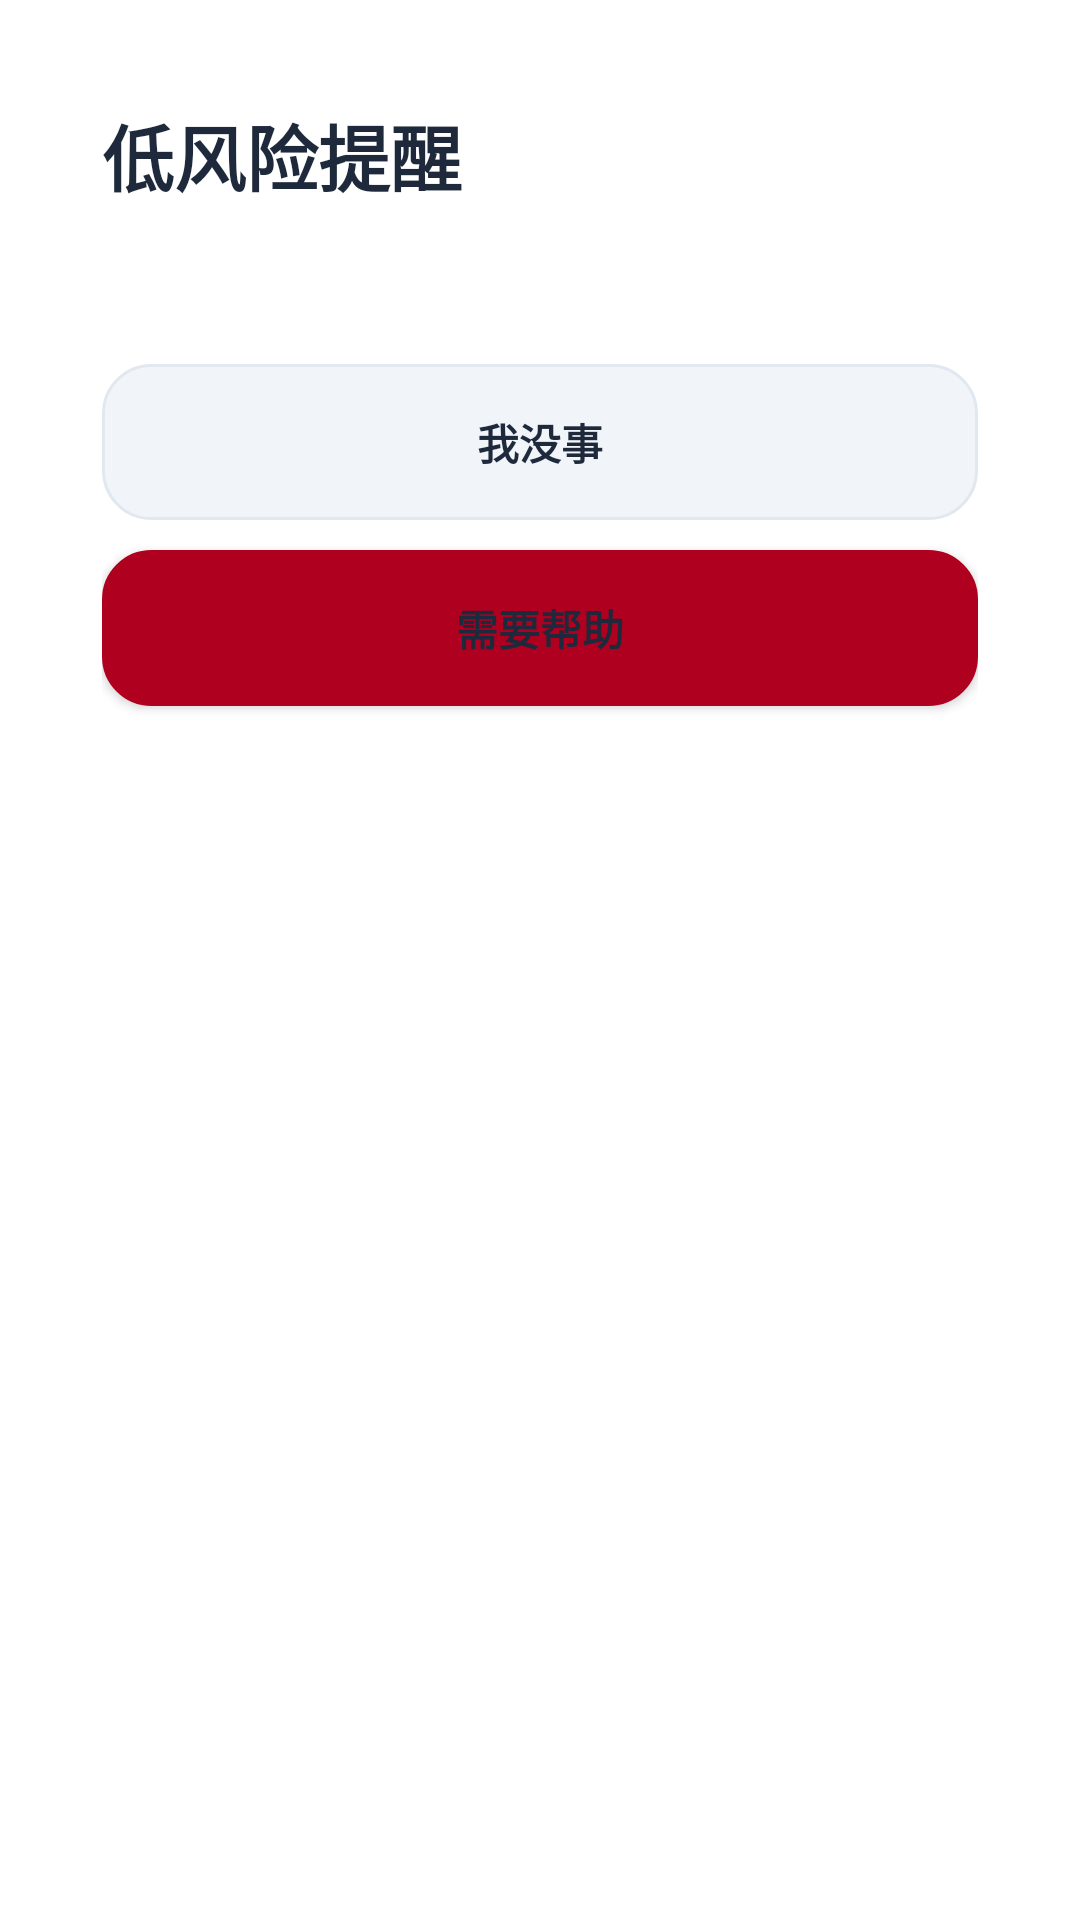

Write the Android layout XML for this screen, with the resource values it uses.
<!-- AndroidManifest.xml: activity theme Theme.FirstAid.Popup -->
<!-- res/layout/activity_low_risk_popup.xml -->
<?xml version="1.0" encoding="utf-8"?>
<LinearLayout xmlns:android="http://schemas.android.com/apk/res/android"
    xmlns:app="http://schemas.android.com/apk/res-auto"
    android:layout_width="match_parent"
    android:layout_height="wrap_content"
    android:background="@drawable/bg_glass_card"
    android:orientation="vertical"
    android:padding="18dp">

    <TextView
        android:layout_width="wrap_content"
        android:layout_height="wrap_content"
        android:text="@string/low_risk_title"
        android:textColor="@color/ai_text_main"
        android:textSize="24sp"
        android:textStyle="bold" />

    <TextView
        android:id="@+id/tvLowRiskMessage"
        android:layout_width="match_parent"
        android:layout_height="wrap_content"
        android:layout_marginTop="12dp"
        android:textColor="@color/ai_text_sub"
        android:textSize="18sp" />

    <Button
        android:backgroundTint="@null"
        app:backgroundTint="@null"
        android:elevation="0dp"
        android:stateListAnimator="@null"
        android:fontFamily="sans-serif-medium"
        android:id="@+id/btnLowRiskIgnore"
        android:layout_width="match_parent"
        android:layout_height="52dp"
        android:layout_marginTop="16dp"
        android:background="@drawable/bg_ai_button_secondary"
        android:text="@string/common_im_fine"
        android:textAllCaps="false"
        android:textColor="@color/ai_text_main"
        android:textStyle="bold" />

    <Button
        android:id="@+id/btnLowRiskNeedHelp"
        android:layout_width="match_parent"
        android:layout_height="52dp"
        android:layout_marginTop="10dp"
        android:background="@drawable/bg_ai_button_secondary"
        android:backgroundTint="?attr/colorPrimary"
        app:backgroundTint="?attr/colorPrimary"
        android:textAllCaps="false"
        android:text="@string/common_need_help"
        android:textColor="@color/ai_text_main"
        android:textStyle="bold" />

</LinearLayout>
<!-- resources referenced by this layout -->
<resources>
  <color name="ai_text_main">#1E293B</color>
  <color name="ai_text_sub">#64748B</color>
  <!-- drawable bg_ai_button_secondary (drawable) -->
  <?xml version="1.0" encoding="utf-8"?>
  <shape xmlns:android="http://schemas.android.com/apk/res/android"
      android:shape="rectangle">
      <solid android:color="#F1F5F9" />
      <corners android:radius="16dp" />
      <stroke android:width="1dp" android:color="#E2E8F0" />
  </shape>
  <!-- drawable bg_glass_card (drawable) -->
  <?xml version="1.0" encoding="utf-8"?>
  <shape xmlns:android="http://schemas.android.com/apk/res/android"
      android:shape="rectangle">
      <solid android:color="#D9FFFFFF" />
      <corners android:radius="24dp" />
      <stroke android:width="1dp" android:color="#80FFFFFF" />
  </shape>
  <string name="common_im_fine">我没事</string>
  <string name="common_need_help">需要帮助</string>
  <string name="low_risk_title">低风险提醒</string>
  <style name="Theme.FirstAid.Popup" parent="Theme.MaterialComponents.DayNight.Dialog.Alert">
          <item name="colorPrimary">@color/high_risk_red</item>
          <item name="colorOnPrimary">@color/text_primary</item>
      </style>
  <color name="high_risk_red">#B00020</color>
  <color name="text_primary">#FFFFFF</color>
</resources>
